Photos from the image-classification dataset "Cancer-Diagnosis-with-CNNs-Image-Analysis" in the GitHub repository kanthikiran006/Cancer-Diagnosis-with-CNNs-Image-Analysis. Its 2 classes are: non-cancer, cancer.

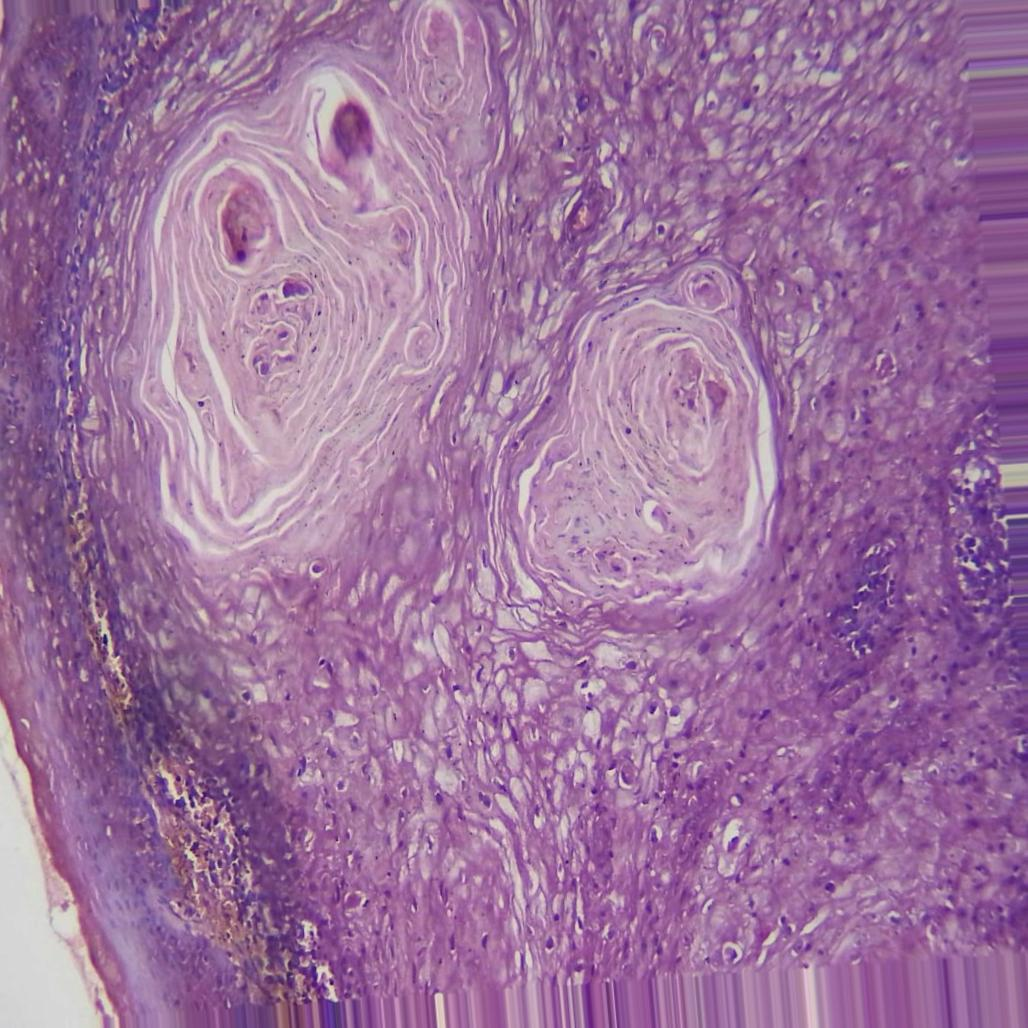
Label: cancer

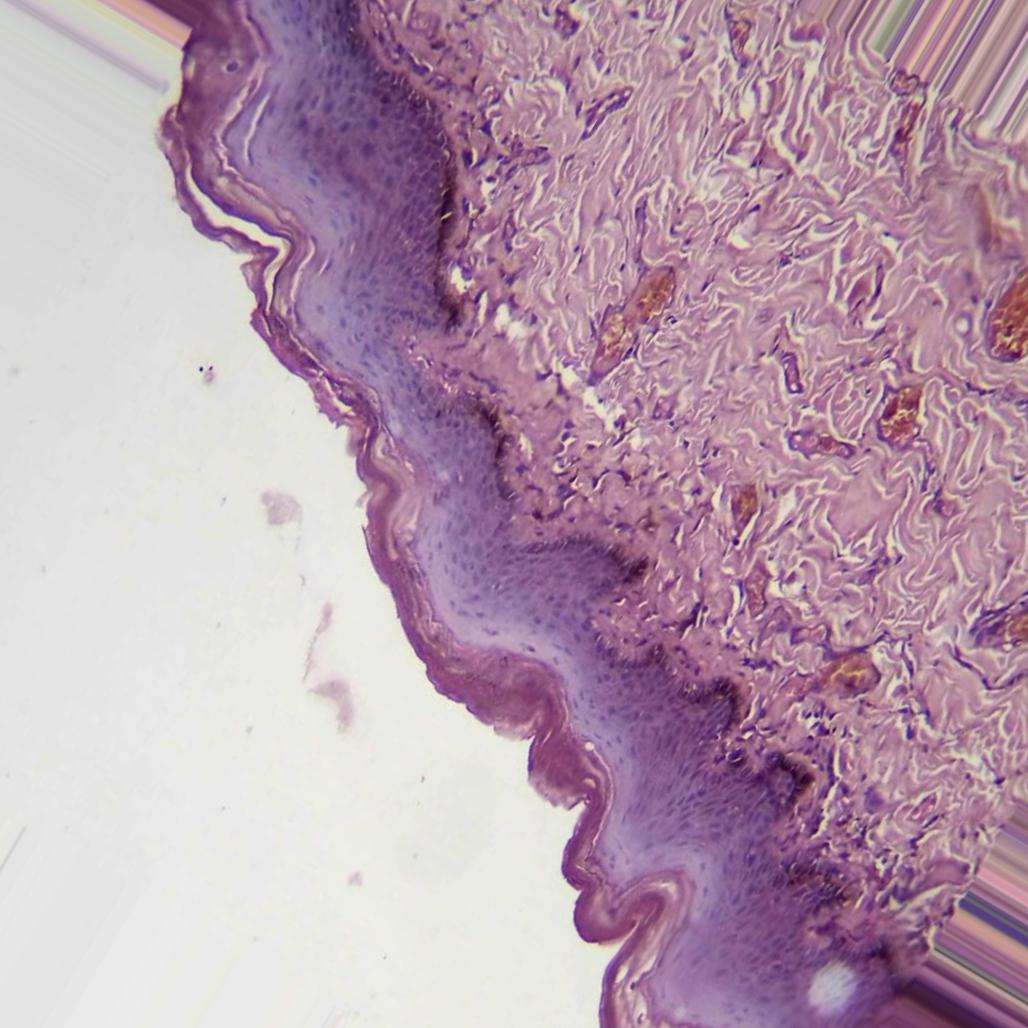
Label: non-cancer

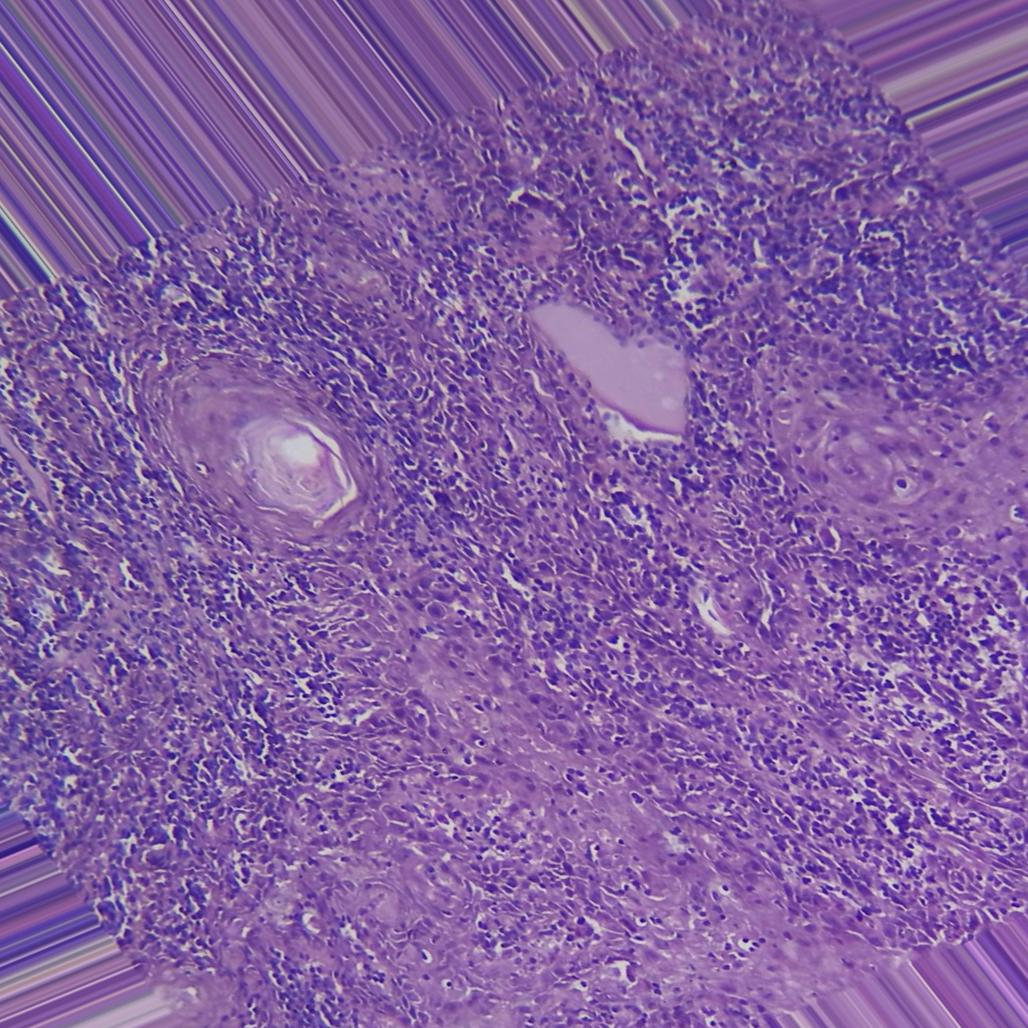
Label: cancer

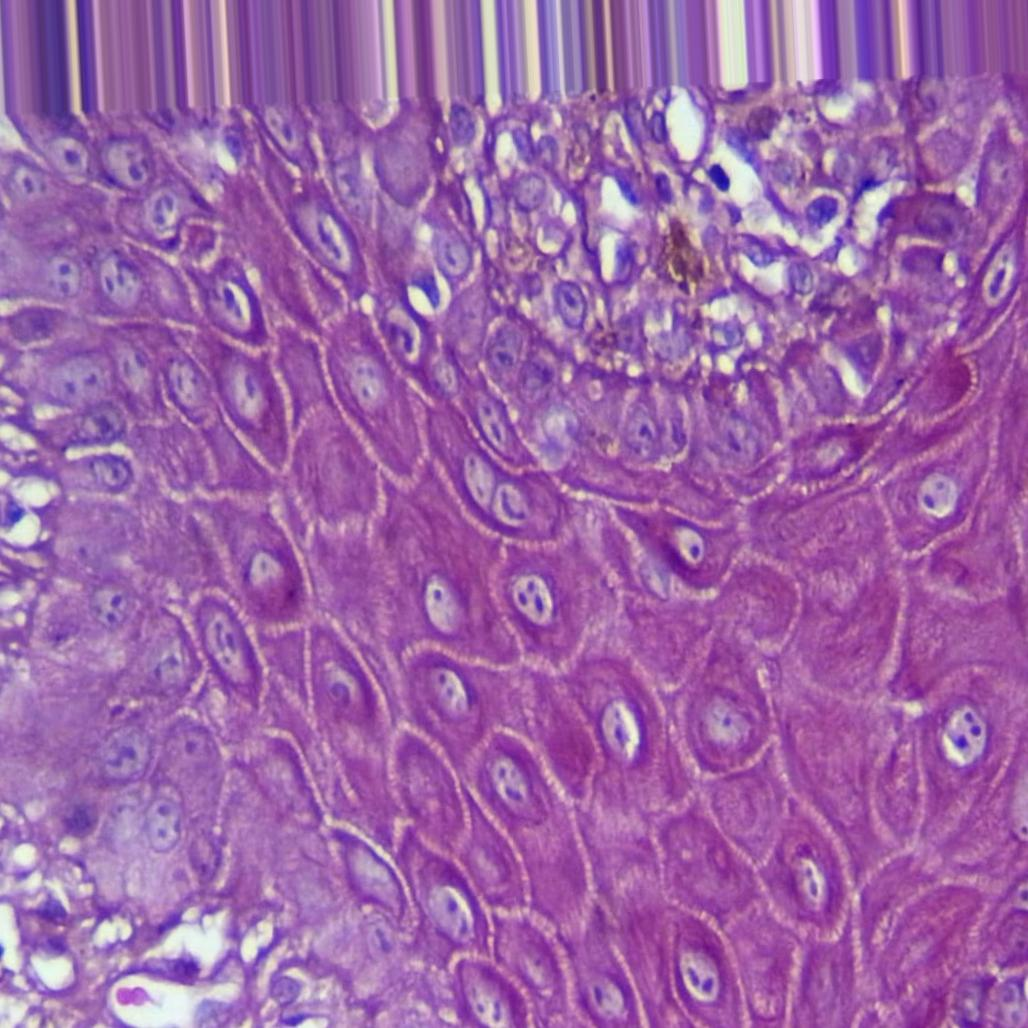
Label: non-cancer

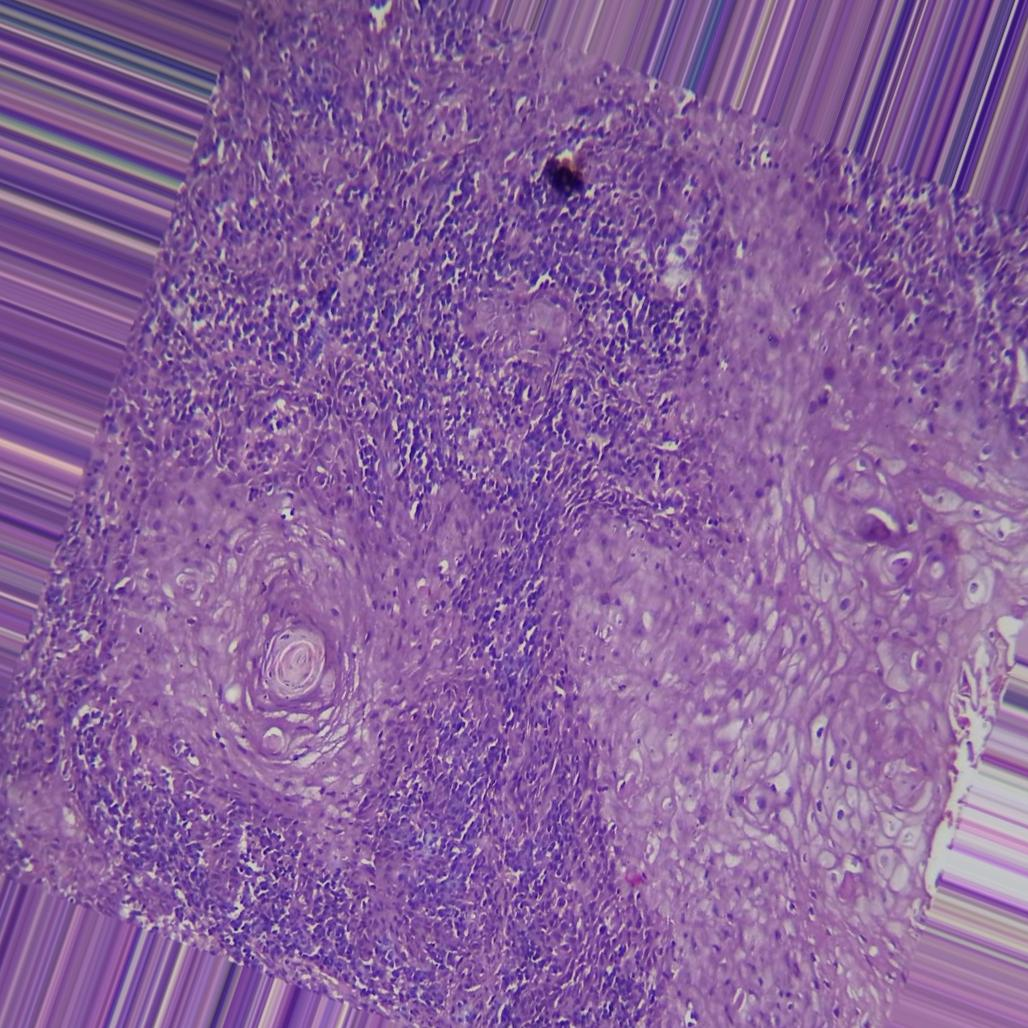
Label: cancer

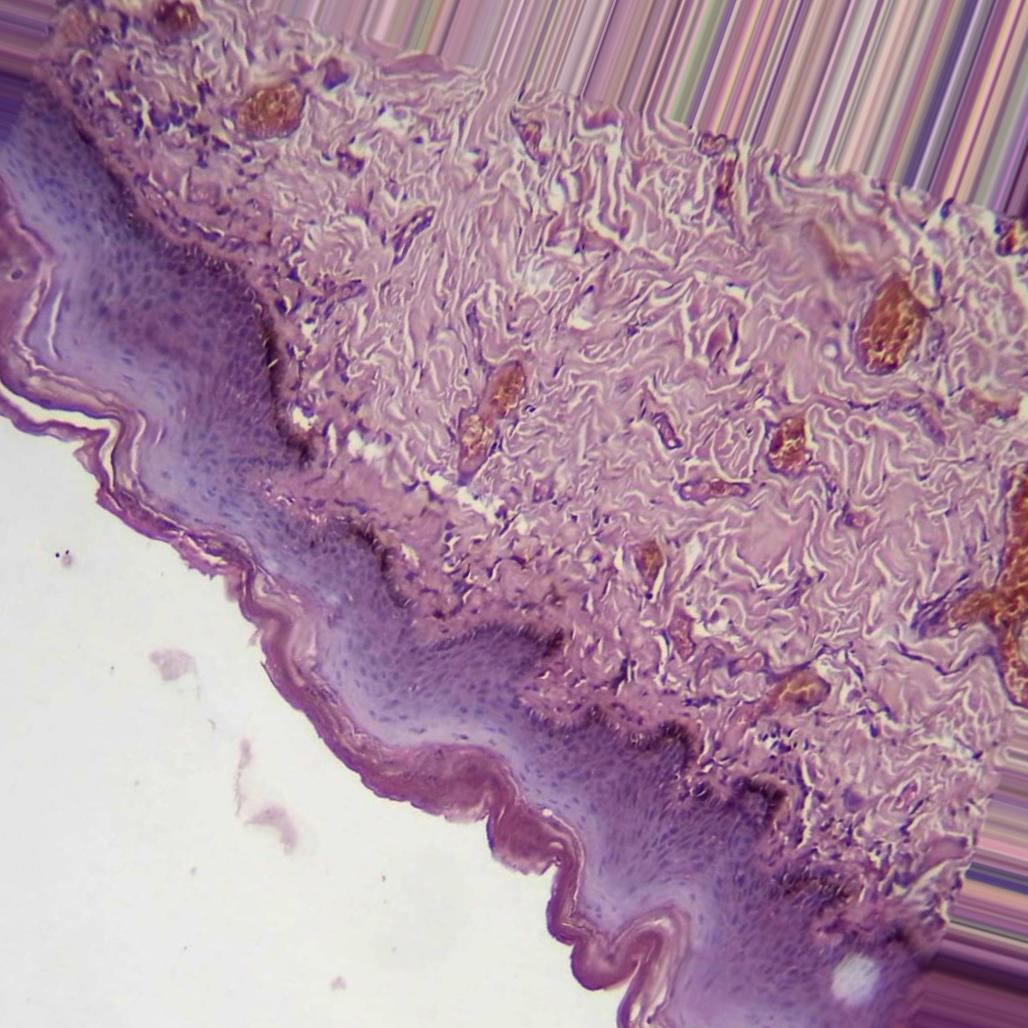
Label: non-cancer
